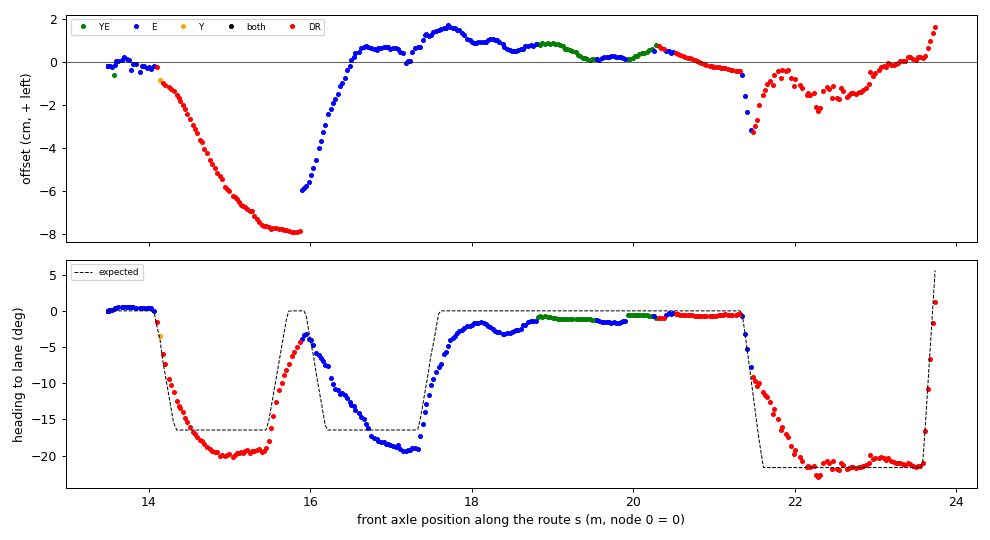

The data file committed next to this chart (first rows):
t, s, d_cm, h_deg, h_exp_deg, src, dr_m
1795201779, 13.49, -0.19, 0.02, 0.00, E, 0.000
1795201779, 13.49, -0.19, 0.02, 0.00, E, 0.000
1795201779, 13.49, -0.18, 0.01, 0.00, E, 0.000
1795201779, 13.49, -0.19, 0.03, 0.00, E, 0.000
1795201779, 13.49, -0.17, 0.01, 0.00, E, 0.000
1795201780, 13.49, -0.19, 0.00, 0.00, E, 0.000
1795201780, 13.49, -0.18, -0.01, 0.00, E, 0.000
1795201780, 13.49, -0.18, -0.01, 0.00, E, 0.000
1795201780, 13.49, -0.18, -0.02, 0.00, E, 0.000
1795201780, 13.49, -0.18, -0.00, 0.00, E, 0.000
1795201780, 13.5, -0.18, -0.01, 0.00, E, 0.000
1795201780, 13.5, -0.18, 0.01, 0.00, E, 0.000
1795201780, 13.5, -0.19, 0.05, 0.00, E, 0.000
1795201780, 13.52, -0.17, 0.06, 0.00, E, 0.000
1795201780, 13.54, -0.21, 0.19, 0.00, E, 0.000
1795201780, 13.57, -0.61, 0.32, 0.00, YE, 0.000
1795201781, 13.58, -0.13, 0.44, 0.00, E, 0.000
1795201781, 13.6, 0.07, 0.46, 0.00, E, 0.000
1795201781, 13.62, 0.05, 0.51, 0.00, E, 0.000
1795201781, 13.66, 0.12, 0.56, 0.00, E, 0.000
1795201781, 13.69, 0.25, 0.57, 0.00, E, 0.000
1795201781, 13.73, 0.14, 0.57, 0.00, E, 0.000
1795201781, 13.76, 0.09, 0.59, 0.00, E, 0.000
1795201781, 13.78, -0.38, 0.58, 0.00, E, 0.000
1795201781, 13.81, -0.10, 0.52, 0.00, E, 0.000
1795201781, 13.84, -0.10, 0.46, 0.00, E, 0.000
1795201781, 13.89, -0.46, 0.43, 0.00, E, 0.000
1795201781, 13.91, -0.17, 0.39, 0.00, E, 0.000
1795201781, 13.94, -0.17, 0.41, 0.00, E, 0.000
1795201782, 13.97, -0.27, 0.41, 0.00, E, 0.000
1795201782, 14.01, -0.22, 0.38, 0.00, E, 0.000
1795201782, 14.03, -0.32, 0.35, 0.00, E, 0.000
1795201782, 14.07, -0.19, -0.00, -0.38, E, 0.000
1795201782, 14.1, -0.23, -1.58, -1.95, none, 0.026
1795201782, 14.14, -0.83, -3.43, -3.88, Y, 0.000
1795201782, 14.17, -0.99, -6.02, -6.81, none, 0.035
1795201782, 14.2, -1.07, -7.39, -8.81, none, 0.066
1795201782, 14.25, -1.15, -9.41, -11.58, none, 0.109
1795201782, 14.27, -1.23, -10.26, -13.26, none, 0.135
1795201782, 14.31, -1.35, -11.26, -15.42, none, 0.169
1795201782, 14.35, -1.54, -12.51, -16.46, none, 0.208
1795201782, 14.37, -1.68, -13.13, -16.46, none, 0.233
1795201783, 14.39, -1.82, -13.43, -16.46, none, 0.254
1795201783, 14.42, -1.97, -14.04, -16.46, none, 0.281
1795201783, 14.45, -2.19, -14.74, -16.46, none, 0.311
1795201783, 14.48, -2.39, -15.41, -16.46, none, 0.339
1795201783, 14.51, -2.63, -15.99, -16.46, none, 0.370
1795201783, 14.54, -2.90, -16.69, -16.46, none, 0.407
1795201783, 14.57, -3.11, -17.05, -16.46, none, 0.433
1795201783, 14.6, -3.32, -17.40, -16.46, none, 0.458
1795201783, 14.63, -3.61, -17.88, -16.46, none, 0.493
1795201783, 14.66, -3.72, -17.91, -16.46, none, 0.520
1795201783, 14.69, -4.04, -18.32, -16.46, none, 0.550
1795201783, 14.72, -4.23, -18.85, -16.46, none, 0.581
1795201783, 14.76, -4.55, -19.06, -16.46, none, 0.619
1795201784, 14.79, -4.72, -19.41, -16.46, none, 0.651
1795201784, 14.82, -4.93, -19.46, -16.46, none, 0.679
1795201784, 14.85, -5.14, -19.49, -16.46, none, 0.707
1795201784, 14.88, -5.28, -20.04, -16.46, none, 0.741
1795201784, 14.91, -5.45, -19.95, -16.46, none, 0.768
... 293 more rows
